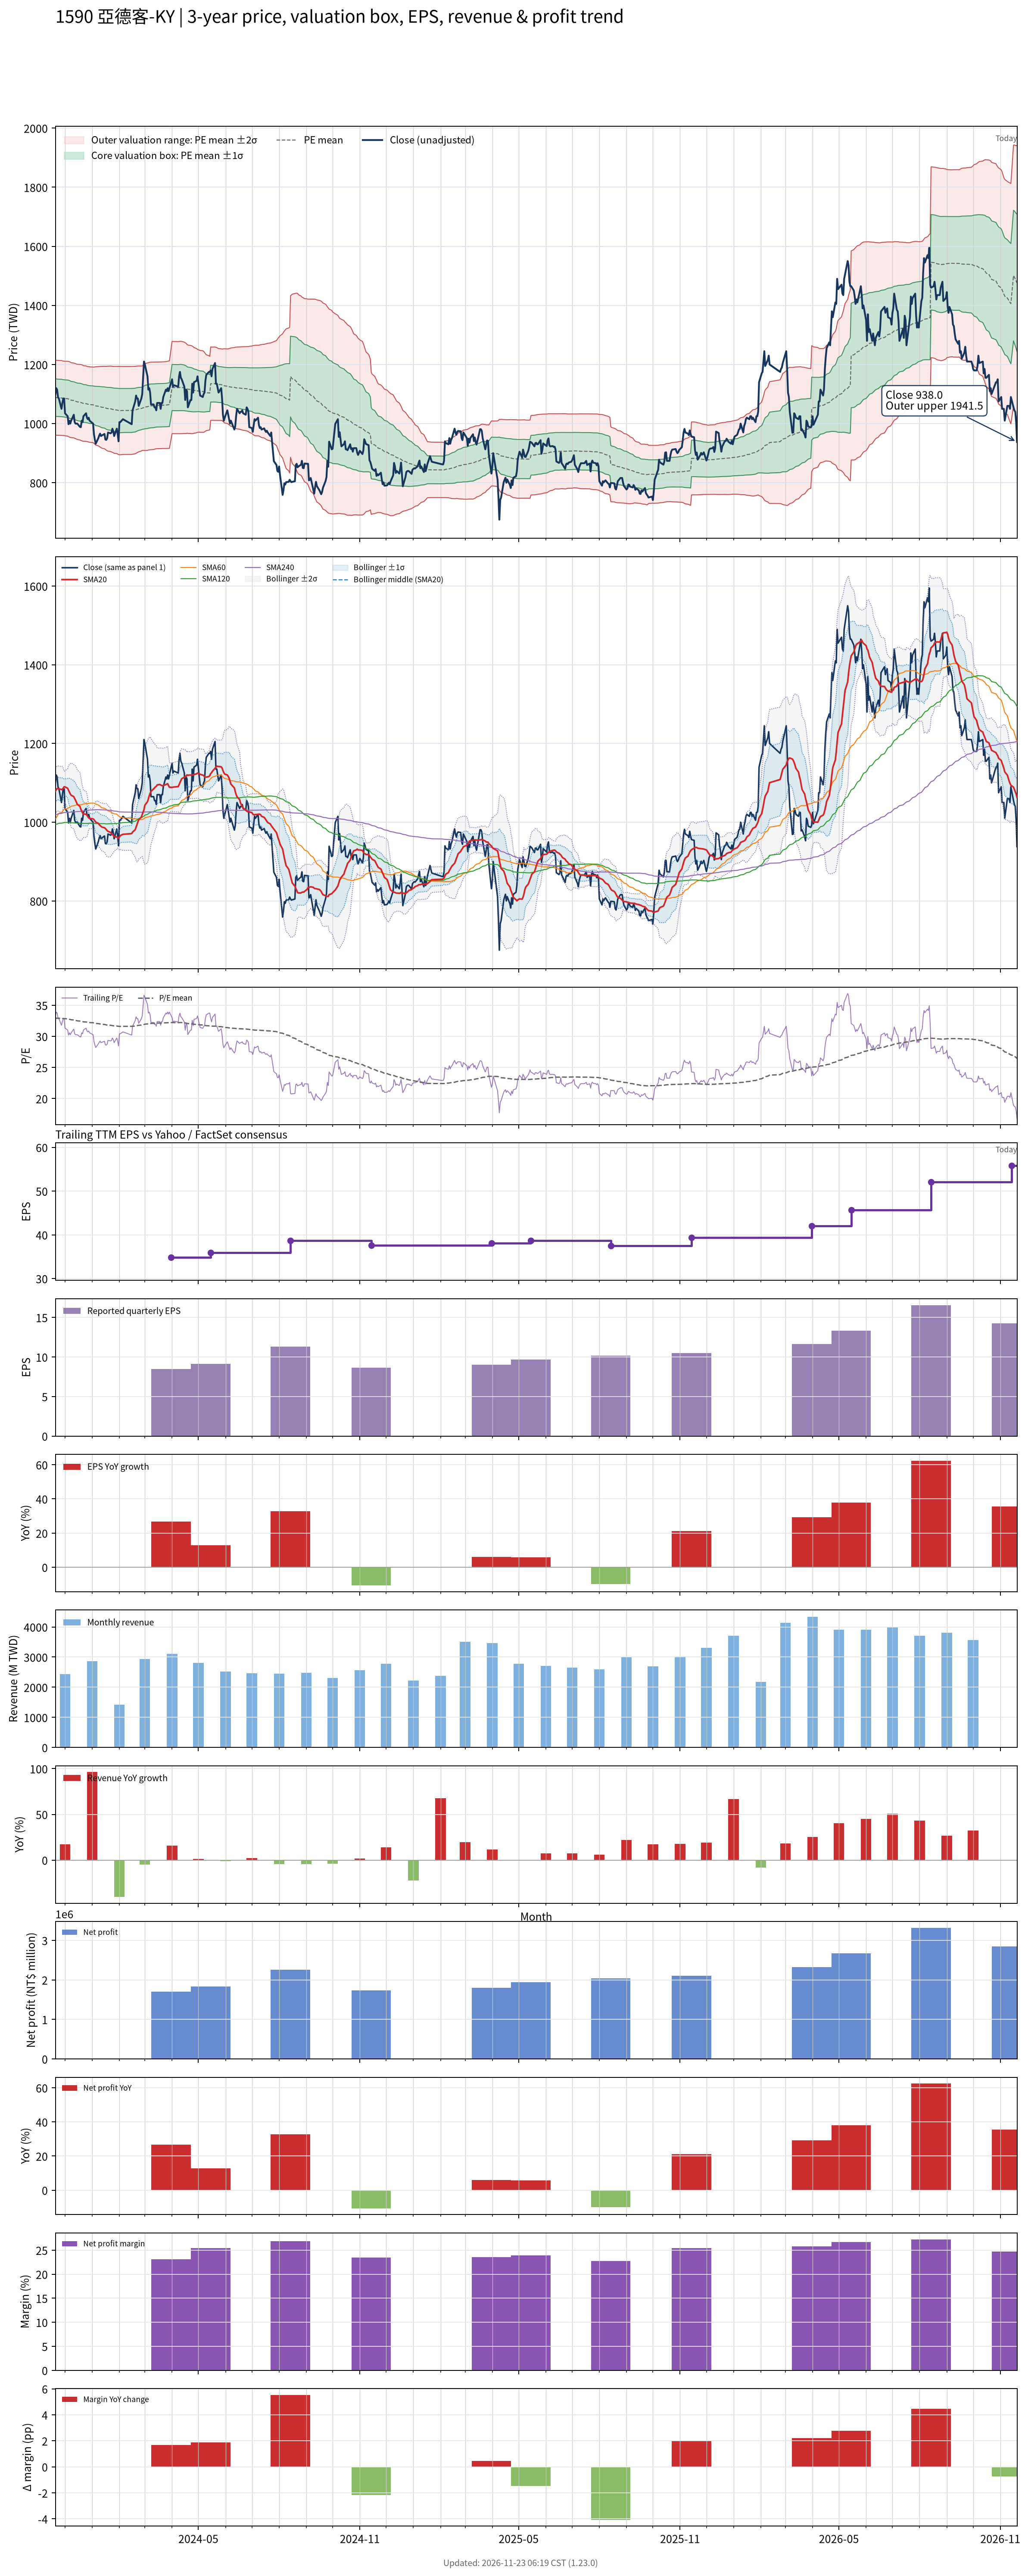

The data file committed next to this chart (first rows):
# chart-version: skill-stock-dynamic-val…
date, close, available_date, period_end, eps, ttm_eps, pe, pe_mean, pe_std, price_m2, price_m1, price_mean, price_p1, price_p2, forward_eps, forward_pe, forward_pe_mean, forward_pe_std, forward_price_m2, forward_price_m1, forward_price_mean, forward_price_p1, forward_price_p2, sma20
2023-11-20, 1100, 2023-11-14, 2023-09-30, 9.7, 33.04, 33.29, 32.93, 1.927, 960.6, 1024, 1088, 1152, 1215, , , , , , , , , , 1078
2023-11-21, 1120, 2023-11-14, 2023-09-30, 9.7, 33.04, 33.9, 32.92, 1.92, 960.7, 1024, 1088, 1151, 1214, , , , , , , , , , 1083
2023-11-22, 1115, 2023-11-14, 2023-09-30, 9.7, 33.04, 33.75, 32.91, 1.915, 960.8, 1024, 1087, 1151, 1214, , , , , , , , , , 1086
2023-11-23, 1090, 2023-11-14, 2023-09-30, 9.7, 33.04, 32.99, 32.91, 1.915, 960.8, 1024, 1087, 1151, 1214, , , , , , , , , , 1086
2023-11-24, 1085, 2023-11-14, 2023-09-30, 9.7, 33.04, 32.84, 32.91, 1.915, 960.7, 1024, 1087, 1151, 1214, , , , , , , , , , 1085
2023-11-27, 1050, 2023-11-14, 2023-09-30, 9.7, 33.04, 31.78, 32.89, 1.917, 960.1, 1023, 1087, 1150, 1213, , , , , , , , , , 1083
2023-11-28, 1070, 2023-11-14, 2023-09-30, 9.7, 33.04, 32.38, 32.87, 1.91, 959.9, 1023, 1086, 1149, 1212, , , , , , , , , , 1084
2023-11-29, 1085, 2023-11-14, 2023-09-30, 9.7, 33.04, 32.84, 32.86, 1.907, 959.8, 1023, 1086, 1149, 1212, , , , , , , , , , 1087
2023-11-30, 1085, 2023-11-14, 2023-09-30, 9.7, 33.04, 32.84, 32.86, 1.905, 959.7, 1023, 1086, 1148, 1211, , , , , , , , , , 1090
2023-12-01, 1035, 2023-11-14, 2023-09-30, 9.7, 33.04, 31.33, 32.84, 1.909, 958.8, 1022, 1085, 1148, 1211, , , , , , , , , , 1090
2023-12-04, 1025, 2023-11-14, 2023-09-30, 9.7, 33.04, 31.02, 32.82, 1.915, 957.7, 1021, 1084, 1148, 1211, , , , , , , , , , 1086
2023-12-05, 998, 2023-11-14, 2023-09-30, 9.7, 33.04, 30.21, 32.78, 1.925, 955.9, 1020, 1083, 1147, 1210, , , , , , , , , , 1081
2023-12-06, 1010, 2023-11-14, 2023-09-30, 9.7, 33.04, 30.57, 32.75, 1.93, 954.6, 1018, 1082, 1146, 1210, , , , , , , , , , 1077
2023-12-07, 1000, 2023-11-14, 2023-09-30, 9.7, 33.04, 30.27, 32.71, 1.929, 953.2, 1017, 1081, 1144, 1208, , , , , , , , , , 1072
2023-12-08, 1010, 2023-11-14, 2023-09-30, 9.7, 33.04, 30.57, 32.67, 1.918, 952.5, 1016, 1079, 1143, 1206, , , , , , , , , , 1069
2023-12-11, 1030, 2023-11-14, 2023-09-30, 9.7, 33.04, 31.17, 32.64, 1.915, 951.8, 1015, 1078, 1142, 1205, , , , , , , , , , 1065
2023-12-12, 1005, 2023-11-14, 2023-09-30, 9.7, 33.04, 30.42, 32.6, 1.917, 950.5, 1014, 1077, 1141, 1204, , , , , , , , , , 1060
2023-12-13, 1000, 2023-11-14, 2023-09-30, 9.7, 33.04, 30.27, 32.57, 1.922, 949.1, 1013, 1076, 1140, 1203, , , , , , , , , , 1056
2023-12-14, 1000, 2023-11-14, 2023-09-30, 9.7, 33.04, 30.27, 32.53, 1.923, 947.8, 1011, 1075, 1138, 1202, , , , , , , , , , 1051
2023-12-15, 1000, 2023-11-14, 2023-09-30, 9.7, 33.04, 30.27, 32.49, 1.925, 946.5, 1010, 1074, 1137, 1201, , , , , , , , , , 1046
2023-12-18, 989, 2023-11-14, 2023-09-30, 9.7, 33.04, 29.93, 32.46, 1.934, 944.7, 1009, 1073, 1136, 1200, , , , , , , , , , 1040
2023-12-19, 988, 2023-11-14, 2023-09-30, 9.7, 33.04, 29.9, 32.43, 1.945, 943, 1007, 1071, 1136, 1200, , , , , , , , , , 1034
2023-12-20, 1010, 2023-11-14, 2023-09-30, 9.7, 33.04, 30.57, 32.4, 1.946, 941.9, 1006, 1071, 1135, 1199, , , , , , , , , , 1028
2023-12-21, 1005, 2023-11-14, 2023-09-30, 9.7, 33.04, 30.42, 32.37, 1.946, 940.9, 1005, 1069, 1134, 1198, , , , , , , , , , 1024
2023-12-22, 1025, 2023-11-14, 2023-09-30, 9.7, 33.04, 31.02, 32.34, 1.935, 940.5, 1004, 1068, 1132, 1196, , , , , , , , , , 1021
2023-12-25, 1035, 2023-11-14, 2023-09-30, 9.7, 33.04, 31.33, 32.31, 1.931, 940, 1004, 1068, 1131, 1195, , , , , , , , , , 1020
2023-12-26, 1020, 2023-11-14, 2023-09-30, 9.7, 33.04, 30.87, 32.28, 1.925, 939.4, 1003, 1067, 1130, 1194, , , , , , , , , , 1018
2023-12-27, 1015, 2023-11-14, 2023-09-30, 9.7, 33.04, 30.72, 32.26, 1.925, 938.6, 1002, 1066, 1129, 1193, , , , , , , , , , 1014
2023-12-28, 1020, 2023-11-14, 2023-09-30, 9.7, 33.04, 30.87, 32.24, 1.928, 937.8, 1002, 1065, 1129, 1193, , , , , , , , , , 1011
2023-12-29, 1010, 2023-11-14, 2023-09-30, 9.7, 33.04, 30.57, 32.22, 1.932, 936.8, 1001, 1064, 1128, 1192, , , , , , , , , , 1010
2024-01-02, 1000, 2023-11-14, 2023-09-30, 9.7, 33.04, 30.27, 32.19, 1.936, 935.6, 999.6, 1064, 1128, 1192, , , , , , , , , , 1008
2024-01-03, 964, 2023-11-14, 2023-09-30, 9.7, 33.04, 29.18, 32.15, 1.951, 933.4, 997.9, 1062, 1127, 1191, , , , , , , , , , 1007
2024-01-04, 946, 2023-11-14, 2023-09-30, 9.7, 33.04, 28.63, 32.12, 1.976, 930.6, 995.9, 1061, 1126, 1192, , , , , , , , , , 1004
2024-01-05, 932, 2023-11-14, 2023-09-30, 9.7, 33.04, 28.21, 32.08, 2.006, 927.3, 993.6, 1060, 1126, 1192, , , , , , , , , , 1000
2024-01-08, 951, 2023-11-14, 2023-09-30, 9.7, 33.04, 28.78, 32.05, 2.029, 924.8, 991.8, 1059, 1126, 1193, , , , , , , , , , 997.2
2024-01-09, 960, 2023-11-14, 2023-09-30, 9.7, 33.04, 29.06, 32.02, 2.047, 922.8, 990.4, 1058, 1126, 1193, , , , , , , , , , 993.8
2024-01-10, 966, 2023-11-14, 2023-09-30, 9.7, 33.04, 29.24, 32, 2.062, 920.9, 989.1, 1057, 1125, 1194, , , , , , , , , , 991.8
2024-01-11, 958, 2023-11-14, 2023-09-30, 9.7, 33.04, 29, 31.97, 2.08, 918.8, 987.6, 1056, 1125, 1194, , , , , , , , , , 989.7
2024-01-12, 960, 2023-11-14, 2023-09-30, 9.7, 33.04, 29.06, 31.94, 2.097, 916.9, 986.1, 1055, 1125, 1194, , , , , , , , , , 987.7
2024-01-15, 965, 2023-11-14, 2023-09-30, 9.7, 33.04, 29.21, 31.92, 2.112, 915.1, 984.8, 1055, 1124, 1194, , , , , , , , , , 986
2024-01-16, 946, 2023-11-14, 2023-09-30, 9.7, 33.04, 28.63, 31.88, 2.127, 912.7, 983, 1053, 1124, 1194, , , , , , , , , , 983.8
2024-01-17, 945, 2023-11-14, 2023-09-30, 9.7, 33.04, 28.6, 31.84, 2.146, 910.3, 981.2, 1052, 1123, 1194, , , , , , , , , , 981.6
2024-01-18, 950, 2023-11-14, 2023-09-30, 9.7, 33.04, 28.75, 31.82, 2.165, 908.2, 979.7, 1051, 1123, 1194, , , , , , , , , , 978.6
2024-01-19, 970, 2023-11-14, 2023-09-30, 9.7, 33.04, 29.36, 31.8, 2.176, 906.9, 978.8, 1051, 1123, 1194, , , , , , , , , , 976.9
2024-01-22, 967, 2023-11-14, 2023-09-30, 9.7, 33.04, 29.27, 31.78, 2.188, 905.6, 977.8, 1050, 1122, 1195, , , , , , , , , , 974
2024-01-23, 970, 2023-11-14, 2023-09-30, 9.7, 33.04, 29.36, 31.76, 2.198, 904, 976.7, 1049, 1122, 1195, , , , , , , , , , 970.8
2024-01-24, 983, 2023-11-14, 2023-09-30, 9.7, 33.04, 29.75, 31.73, 2.204, 902.8, 975.6, 1048, 1121, 1194, , , , , , , , , , 968.9
2024-01-25, 974, 2023-11-14, 2023-09-30, 9.7, 33.04, 29.48, 31.7, 2.21, 901.4, 974.5, 1047, 1121, 1194, , , , , , , , , , 966.9
2024-01-26, 958, 2023-11-14, 2023-09-30, 9.7, 33.04, 29, 31.68, 2.224, 899.7, 973.2, 1047, 1120, 1194, , , , , , , , , , 963.8
2024-01-29, 983, 2023-11-14, 2023-09-30, 9.7, 33.04, 29.75, 31.66, 2.231, 898.7, 972.4, 1046, 1120, 1194, , , , , , , , , , 962.4
2024-01-30, 965, 2023-11-14, 2023-09-30, 9.7, 33.04, 29.21, 31.64, 2.242, 897.3, 971.3, 1045, 1119, 1194, , , , , , , , , , 960.6
2024-01-31, 940, 2023-11-14, 2023-09-30, 9.7, 33.04, 28.45, 31.61, 2.261, 895.1, 969.8, 1044, 1119, 1194, , , , , , , , , , 959.5
2024-02-01, 1005, 2023-11-14, 2023-09-30, 9.7, 33.04, 30.42, 31.6, 2.263, 894.5, 969.3, 1044, 1119, 1194, , , , , , , , , , 962.4
2024-02-02, 1005, 2023-11-14, 2023-09-30, 9.7, 33.04, 30.42, 31.6, 2.263, 894.5, 969.3, 1044, 1119, 1194, , , , , , , , , , 966
2024-02-05, 1015, 2023-11-14, 2023-09-30, 9.7, 33.04, 30.72, 31.61, 2.254, 895.5, 970, 1044, 1119, 1193, , , , , , , , , , 969.2
2024-02-15, 998, 2023-11-14, 2023-09-30, 9.7, 33.04, 30.21, 31.61, 2.253, 895.7, 970.1, 1045, 1119, 1193, , , , , , , , , , 971.1
2024-02-16, 1045, 2023-11-14, 2023-09-30, 9.7, 33.04, 31.63, 31.63, 2.247, 896.6, 970.8, 1045, 1119, 1194, , , , , , , , , , 975.1
2024-02-19, 1075, 2023-11-14, 2023-09-30, 9.7, 33.04, 32.54, 31.65, 2.24, 897.8, 971.8, 1046, 1120, 1194, , , , , , , , , , 981
2024-02-20, 1095, 2023-11-14, 2023-09-30, 9.7, 33.04, 33.14, 31.69, 2.232, 899.5, 973.2, 1047, 1121, 1194, , , , , , , , , , 987.7
... 669 more rows
